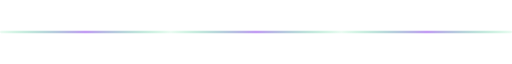
t = 0.00 s
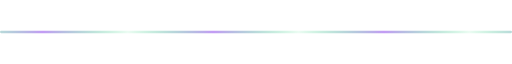
t = 0.80 s
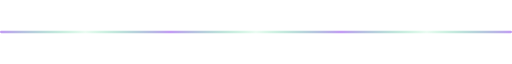
t = 1.60 s
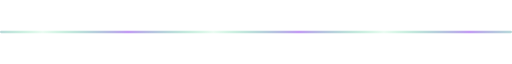
t = 2.40 s

The animated SVG that drew these frames (rendered in a browser with its animation timeline set to each time). Animation: 1 SMIL element (animateTransform=1); one cycle of 3.20 s, repeats indefinitely.

<svg xmlns="http://www.w3.org/2000/svg" width="900" height="8" viewBox="0 0 900 8"><defs><linearGradient id="f" gradientUnits="userSpaceOnUse" x1="0" x2="300" spreadMethod="repeat"><stop offset="0" stop-color="#3DDC84" stop-opacity=".1"/><stop offset=".5" stop-color="#c39bf5"/><stop offset="1" stop-color="#3DDC84" stop-opacity=".1"/><animateTransform attributeName="gradientTransform" type="translate" values="0 0;-300 0" dur="3.2s" repeatCount="indefinite"/></linearGradient></defs><rect y="2" width="900" height="4" rx="2" fill="url(#f)"/></svg>
